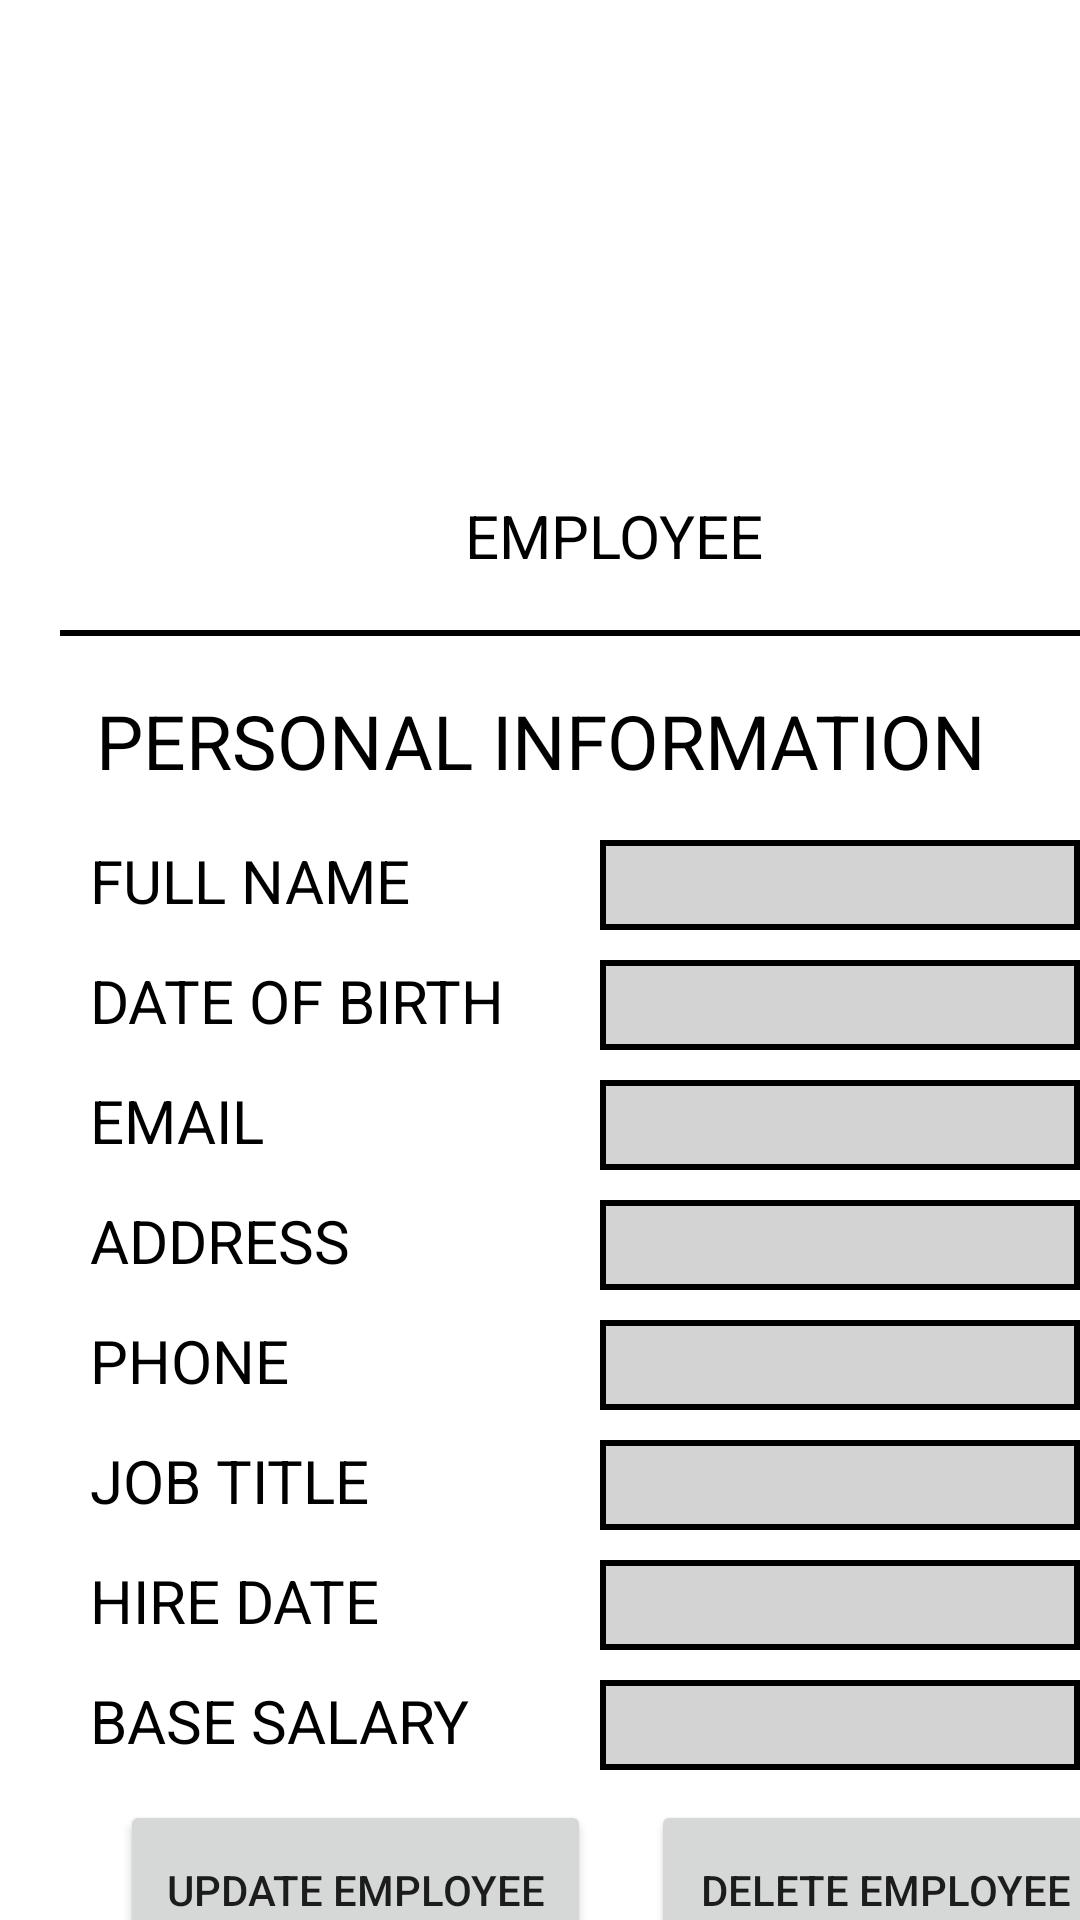

This screen was rendered from an Android layout file. Write that file and the resources it references.
<!-- AndroidManifest.xml: application theme Theme.CSIS3275GroupProject -->
<!-- res/layout/edit_user_profile.xml -->
<?xml version="1.0" encoding="utf-8"?>
<androidx.coordinatorlayout.widget.CoordinatorLayout xmlns:android="http://schemas.android.com/apk/res/android"
    xmlns:app="http://schemas.android.com/apk/res-auto"
    xmlns:tools="http://schemas.android.com/tools"
    android:layout_width="match_parent"
    android:layout_height="match_parent"
    tools:context=".userProfile">

    <RelativeLayout
        android:layout_width="match_parent"
        android:layout_height="605dp">

        

        <TextView
            android:id="@+id/profileUserRole"
            android:layout_width="wrap_content"
            android:layout_height="wrap_content"
            android:layout_marginStart="155dp"
            android:layout_marginTop="165dp"
            android:text="@string/employee"
            android:textColor="@color/black"
            android:textSize="20sp" />

        <TextView
            android:id="@+id/profileNameUser"
            android:layout_width="wrap_content"
            android:layout_height="wrap_content"
            android:layout_marginStart="220dp"
            android:layout_marginTop="190dp"
            android:textColor="@color/black"
            android:textSize="20sp" />

        <androidx.viewpager.widget.ViewPager
            android:layout_width="370dp"
            android:layout_height="2dp"
            android:layout_marginStart="20dp"
            android:layout_marginTop="210dp"
            android:background="@color/black"
            tools:ignore="SpeakableTextPresentCheck" />

        <TextView
            android:layout_width="match_parent"
            android:layout_height="wrap_content"
            android:layout_marginTop="230dp"
            android:gravity="center"
            android:text="@string/personal_information"
            android:textAlignment="center"
            android:textColor="@color/black"
            android:textSize="25sp" />

        <TextView
            android:id="@+id/editProfileNameTag"
            android:layout_width="wrap_content"
            android:layout_height="wrap_content"
            android:layout_marginStart="30sp"
            android:layout_marginTop="280dp"
            android:labelFor="@id/editProfileNameDisplay"
            android:text="@string/full_name_edit"
            android:textColor="@color/black"
            android:textSize="20sp" />

        <EditText
            android:id="@+id/editProfileNameDisplay"
            android:layout_width="170dp"
            android:layout_height="30dp"
            android:layout_marginStart="200sp"
            android:layout_marginTop="280dp"
            android:background="@drawable/edit_text_border2"
            android:cursorVisible="false"
            android:enabled="false"
            android:importantForAutofill="no"
            android:inputType="text"
            android:paddingLeft="8dp"
            android:textColor="@color/black"
            android:textSize="13sp"
            tools:ignore="SpeakableTextPresentCheck,TouchTargetSizeCheck,DuplicateSpeakableTextCheck" />

        <TextView
            android:id="@+id/editDobProfileTag"
            android:layout_width="wrap_content"
            android:layout_height="wrap_content"
            android:layout_marginStart="30sp"
            android:layout_marginTop="320dp"
            android:labelFor="@id/editProfileDobDisplay"
            android:text="@string/date_of_birth"
            android:textColor="@color/black"
            android:textSize="20sp" />

        <EditText
            android:id="@+id/editProfileDobDisplay"
            android:layout_width="170dp"
            android:layout_height="30dp"
            android:layout_marginStart="200sp"
            android:layout_marginTop="320dp"
            android:background="@drawable/edit_text_border2"
            android:cursorVisible="false"
            android:enabled="false"
            android:paddingLeft="8dp"
            android:textColor="@color/black"
            android:textSize="13sp"
            tools:ignore="DuplicateSpeakableTextCheck" />

        <TextView
            android:id="@+id/editProfileEmailTag"
            android:layout_width="wrap_content"
            android:layout_height="wrap_content"
            android:layout_marginStart="30sp"
            android:layout_marginTop="360dp"
            android:labelFor="@id/editProfileEmailDisplay"
            android:text="@string/emailReset"
            android:textColor="@color/black"
            android:textSize="20sp" />

        <EditText
            android:id="@+id/editProfileEmailDisplay"
            android:layout_width="170dp"
            android:layout_height="30dp"
            android:layout_marginStart="200sp"
            android:layout_marginTop="360dp"
            android:background="@drawable/edit_text_border2"
            android:cursorVisible="false"
            android:enabled="false"
            android:paddingLeft="8dp"
            android:textColor="@color/black"
            android:textSize="13sp" />

        <TextView
            android:id="@+id/editProfileAddressTag"
            android:layout_width="wrap_content"
            android:layout_height="wrap_content"
            android:layout_marginStart="30sp"
            android:layout_marginTop="400dp"
            android:labelFor="@id/editProfileAddressDisplay"
            android:text="@string/address_edit"
            android:textColor="@color/black"
            android:textSize="20sp" />

        <EditText
            android:id="@+id/editProfileAddressDisplay"
            android:layout_width="170dp"
            android:layout_height="30dp"
            android:layout_marginStart="200sp"
            android:layout_marginTop="400dp"
            android:background="@drawable/edit_text_border2"
            android:cursorVisible="false"
            android:enabled="false"
            android:paddingLeft="8dp"
            android:textColor="@color/black"
            android:textSize="13sp" />

        <TextView
            android:id="@+id/editProfilePhoneTag"
            android:layout_width="wrap_content"
            android:layout_height="wrap_content"
            android:layout_marginStart="30sp"
            android:layout_marginTop="440dp"
            android:labelFor="@id/editProfilePhoneDisplay"
            android:text="@string/phone_no"
            android:textColor="@color/black"
            android:textSize="20sp" />

        <EditText
            android:id="@+id/editProfilePhoneDisplay"
            android:layout_width="170dp"
            android:layout_height="30dp"
            android:layout_marginStart="200sp"
            android:layout_marginTop="440dp"
            android:background="@drawable/edit_text_border2"
            android:cursorVisible="false"
            android:enabled="false"
            android:paddingLeft="8dp"
            android:textColor="@color/black"
            android:textSize="13sp" />

        <TextView
            android:id="@+id/editProfileJobTittleTag"
            android:layout_width="wrap_content"
            android:layout_height="wrap_content"
            android:layout_marginStart="30sp"
            android:layout_marginTop="480dp"
            android:labelFor="@id/editProfileJobTittleDisplay"
            android:text="@string/job_tittle_edit"
            android:textColor="@color/black"
            android:textSize="20sp" />

        <EditText
            android:id="@+id/editProfileJobTittleDisplay"
            android:layout_width="170dp"
            android:layout_height="30dp"
            android:layout_marginStart="200sp"
            android:layout_marginTop="480dp"
            android:background="@drawable/edit_text_border2"
            android:cursorVisible="false"
            android:enabled="false"
            android:paddingLeft="8dp"
            android:textColor="@color/black"
            android:textSize="13sp" />

        <TextView
            android:id="@+id/editProfileHiredDateTag"
            android:layout_width="wrap_content"
            android:layout_height="wrap_content"
            android:layout_marginStart="30sp"
            android:layout_marginTop="520dp"
            android:labelFor="@id/editProfileHiredDateDisplay"
            android:text="@string/hired_date"
            android:textColor="@color/black"
            android:textSize="20sp" />

        <EditText
            android:id="@+id/editProfileHiredDateDisplay"
            android:layout_width="170dp"
            android:layout_height="30dp"
            android:layout_marginStart="200sp"
            android:layout_marginTop="520dp"
            android:background="@drawable/edit_text_border2"
            android:cursorVisible="false"
            android:enabled="false"
            android:importantForAutofill="no"
            android:inputType="text"
            android:paddingLeft="8dp"
            android:textColor="@color/black"
            android:textSize="13sp"
            tools:ignore="TouchTargetSizeCheck,DuplicateSpeakableTextCheck" />

        <TextView
            android:id="@+id/editProfileBaseSalaryTag"
            android:layout_width="wrap_content"
            android:layout_height="wrap_content"
            android:layout_marginStart="30sp"
            android:layout_marginTop="560dp"
            android:labelFor="@id/editProfileBaseSalaryDisplay"
            android:text="@string/base_salary"
            android:textColor="@color/black"
            android:textSize="20sp" />

        <EditText
            android:id="@+id/editProfileBaseSalaryDisplay"
            android:layout_width="170dp"
            android:layout_height="30dp"
            android:layout_marginStart="200sp"
            android:layout_marginTop="560dp"
            android:background="@drawable/edit_text_border2"
            android:cursorVisible="false"
            android:enabled="false"
            android:importantForAutofill="no"
            android:inputType="numberDecimal"
            android:paddingLeft="8dp"
            android:textColor="@color/black"
            android:textSize="13sp"
            tools:ignore="TouchTargetSizeCheck,DuplicateSpeakableTextCheck" />

        <ImageView
            android:id="@+id/editProfileBtn"
            android:layout_width="25dp"
            android:layout_height="25dp"
            android:layout_marginStart="360dp"
            android:layout_marginTop="235dp"
            android:contentDescription="@string/EditProfileBtn"
            app:srcCompat="@drawable/ic_edit_info"
            tools:ignore="RedundantDescriptionCheck" />



    </RelativeLayout>

    <Button
        android:id="@+id/updateEmployeeBtn"
        android:layout_width="157dp"
        android:layout_height="60dp"
        android:layout_marginLeft="40dp"
        android:layout_marginTop="600dp"
        android:text="@string/UpdateEmployee" />

    <Button
        android:id="@+id/deleteEmployeeBtn"
        android:layout_width="157dp"
        android:layout_height="60dp"
        android:layout_marginLeft="217dp"
        android:layout_marginTop="600dp"
        android:text="@string/delete_employee" />


</androidx.coordinatorlayout.widget.CoordinatorLayout>
<!-- resources referenced by this layout -->
<resources>
  <color name="black">#FF000000</color>
  <!-- drawable edit_text_border2 (drawable-hdpi) -->
  <?xml version="1.0" encoding="utf-8"?>
  <selector xmlns:android="http://schemas.android.com/apk/res/android">
      <item>
          <shape android:shape="rectangle">
              <solid  android:color="#d3d3d3"/>
              <stroke android:width="2dp"  android:color="@color/black" />
          </shape>
      </item>
  </selector>
  <string name="EditProfileBtn">Edit profile button</string>
  <string name="UpdateEmployee">UPDATE EMPLOYEE</string>
  <string name="address_edit">ADDRESS</string>
  <string name="base_salary">BASE SALARY</string>
  <string name="date_of_birth">DATE OF BIRTH</string>
  <string name="delete_employee">DELETE EMPLOYEE</string>
  <string name="emailReset">EMAIL</string>
  <string name="employee">EMPLOYEE</string>
  <string name="full_name_edit">FULL NAME</string>
  <string name="hired_date">HIRE DATE</string>
  <string name="job_tittle_edit">JOB TITLE</string>
  <string name="personal_information">PERSONAL INFORMATION</string>
  <string name="phone_no">PHONE</string>
  <style name="Theme.CSIS3275GroupProject" parent="Theme.MaterialComponents.DayNight.NoActionBar">
          
          <item name="colorPrimary">#2D4278</item>
          <item name="colorPrimaryVariant">#2D4278</item>
          <item name="colorOnPrimary">@color/white</item>
          
          <item name="colorSecondary">@color/teal_200</item>
          <item name="colorSecondaryVariant">@color/teal_700</item>
          <item name="colorOnSecondary">@color/black</item>
          
          <item name="android:statusBarColor" tools:targetApi="l">?attr/colorPrimaryVariant</item>
          
      </style>
  <color name="white">#FFFFFFFF</color>
  <color name="teal_200">#FF03DAC5</color>
  <color name="teal_700">#FF018786</color>
</resources>
